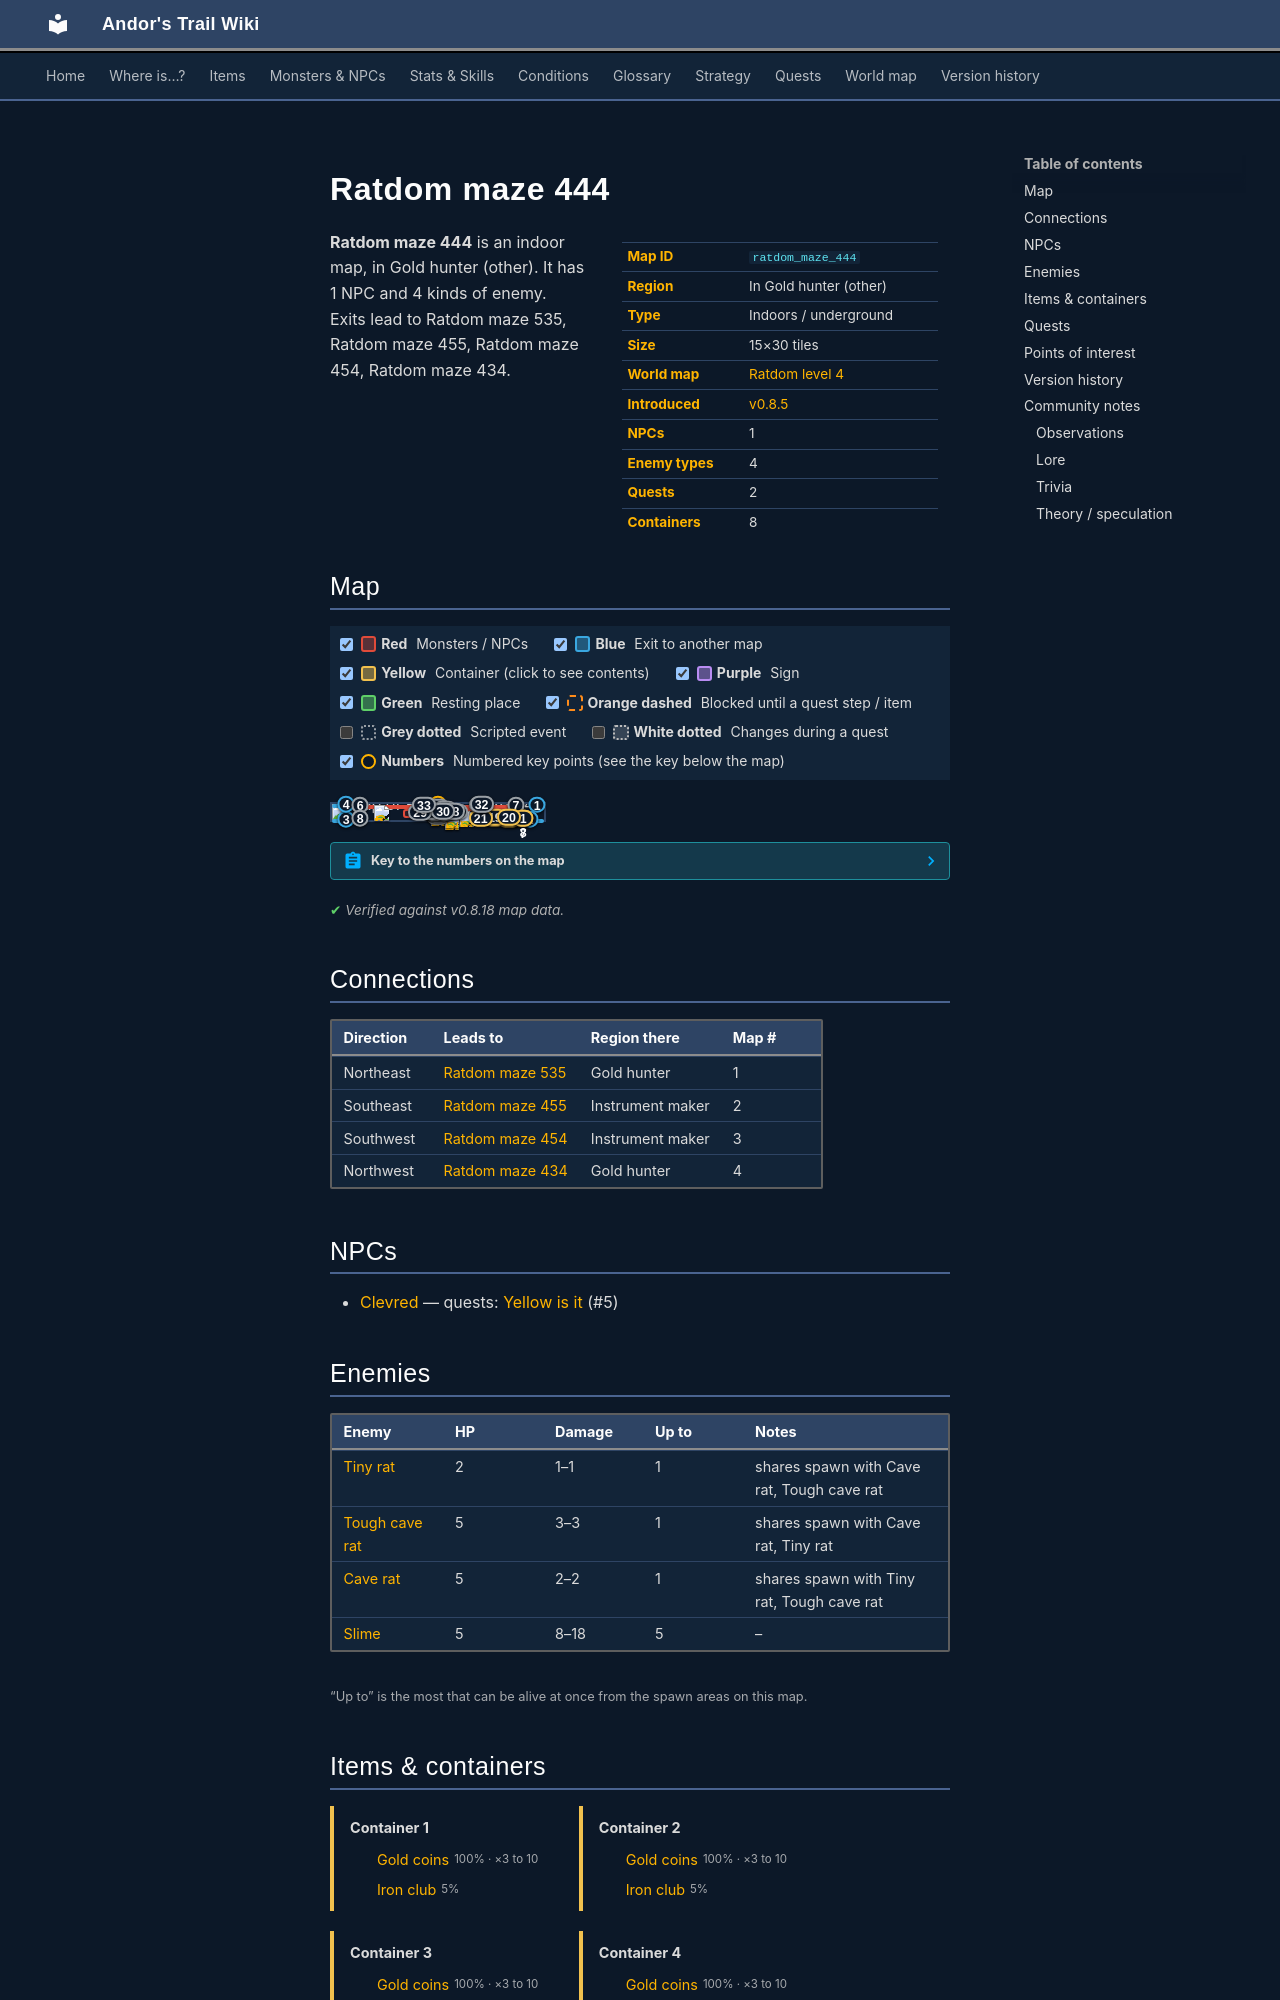

repository: asdfghjkl628/Andor-s-Trail-Wikiiii · page: maps/ratdom_maze_444/index.html · generator: mkdocs

---
description: "Ratdom maze 444 is an indoor location in Andor's Trail, in Gold hunter (other). NPCs: Clevred. Enemies: Tiny rat, Tough cave rat, Cave rat, Slime. Exits to Ratdom maze 535, Ratdom maze 455, Ratdom maze 454, Ratdom maze 434."
---

# Ratdom maze 444

<div class="infobox" markdown>

| | |
|---|---|
| **Map ID** | `ratdom_maze_444` |
| **Region** | In Gold hunter (other) |
| **Type** | Indoors / underground |
| **Size** | 15×30 tiles |
| **World map** | [Ratdom level 4](index.md) |
| **Introduced** | [v0.8.5](../versions/0.8.5.md) |
| **NPCs** | 1 |
| **Enemy types** | 4 |
| **Quests** | 2 |
| **Containers** | 8 |

</div>

**Ratdom maze 444** is an indoor map, in Gold hunter (other). It has 1 NPC and 4 kinds of enemy. Exits lead to Ratdom maze 535, Ratdom maze 455, Ratdom maze 454, Ratdom maze 434.
